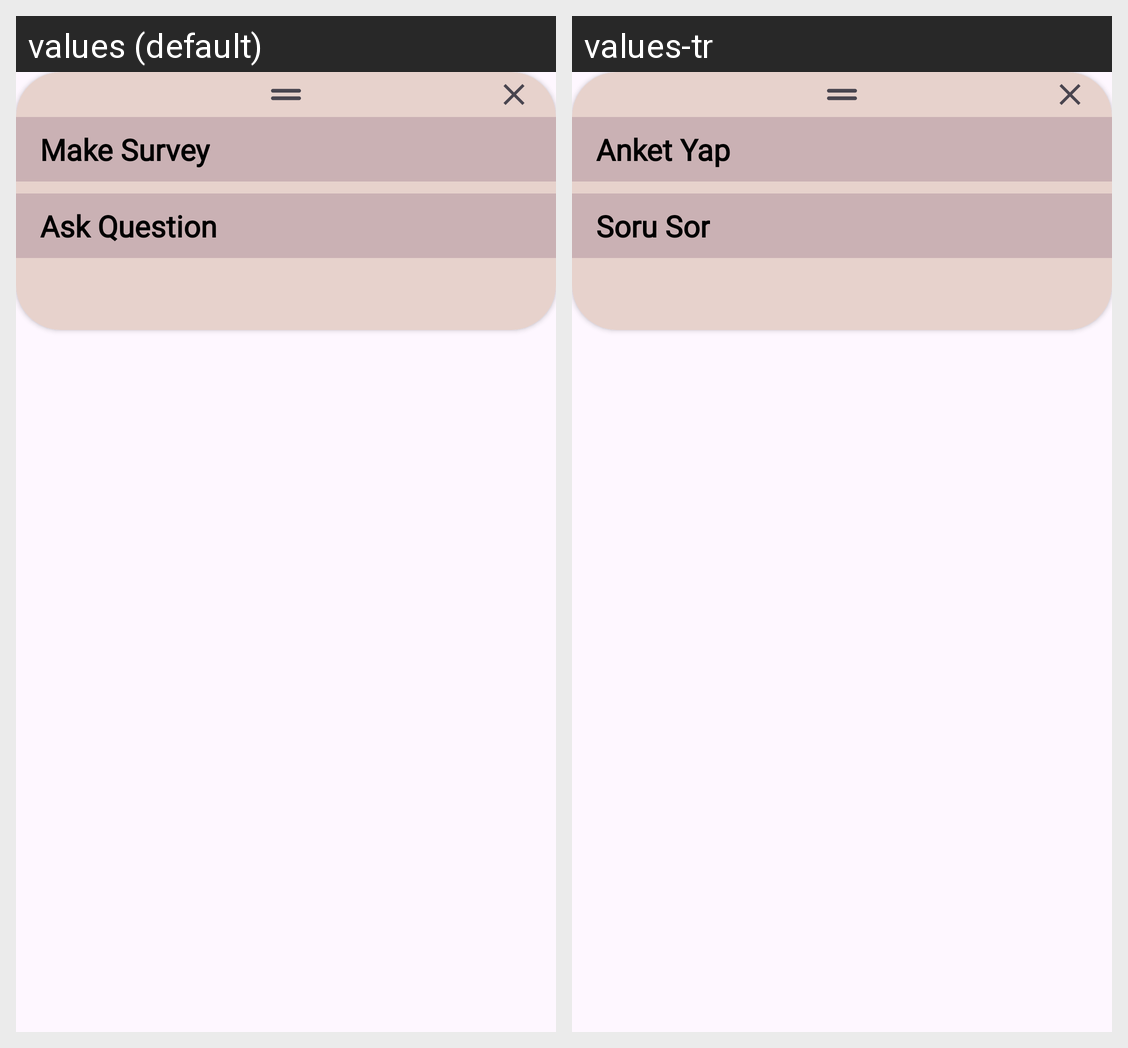

Strings drawn on this Android screen and how each of the app's shown locales translates them:
Android screen res/layout/bottom_sheet_share_post.xml rendered under 2 locales, left to right: values (default), values-tr. Device: Nexus 5 (rendered at 1080×1920; each locale shown at half size, 540×960, under a caption strip naming it); theme Theme.MyBirthdayReminder.
Strings drawn on this screen, with the default value and each locale's value (text and hints the layout hard-codes, and strings that could not be matched under every locale, appear in the picture but are not listed):

make_survey
  values: Make Survey
  values-tr: Anket Yap

ask_question
  values: Ask Question
  values-tr: Soru Sor
